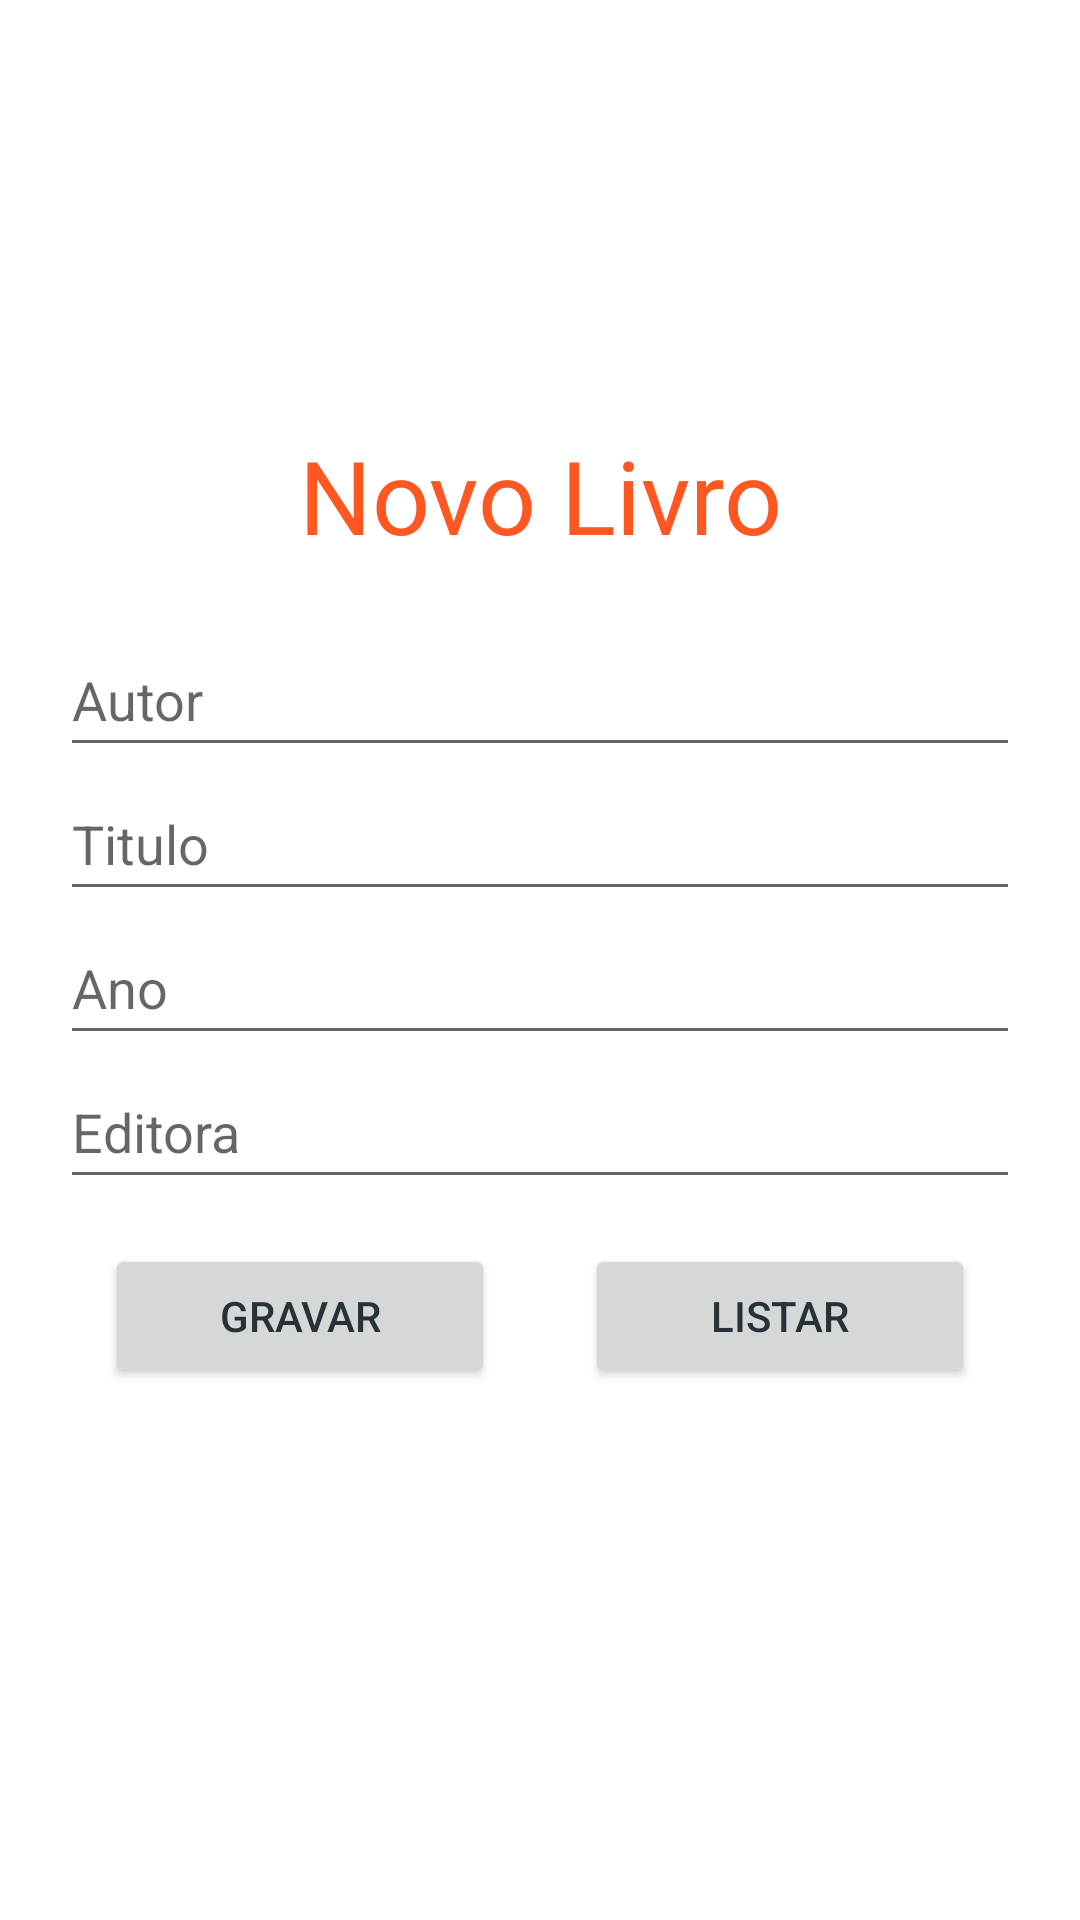

The Android layout XML behind this screen, and the referenced resources:
<!-- AndroidManifest.xml: application theme Theme.Teste1_EzequielGuazaiJunior -->
<!-- res/layout/activity_main.xml -->
<?xml version="1.0" encoding="utf-8"?>
<LinearLayout xmlns:android="http://schemas.android.com/apk/res/android"
    xmlns:app="http://schemas.android.com/apk/res-auto"
    xmlns:tools="http://schemas.android.com/tools"
    android:layout_width="match_parent"
    android:layout_height="match_parent"
    android:gravity="center"
    android:orientation="vertical"
    tools:context=".MainActivity">

    <TextView
        android:id="@+id/textView2"
        android:layout_width="match_parent"
        android:layout_height="wrap_content"
        android:gravity="center"
        android:text="Novo Livro"
        android:textColor="#FF5722"
        android:textSize="34sp" />

    <LinearLayout
        android:layout_width="match_parent"
        android:layout_height="wrap_content"
        android:layout_margin="20dp"
        android:orientation="vertical"
        tools:ignore="UselessParent">

        <EditText
            android:id="@+id/autorEd"
            android:layout_width="match_parent"
            android:layout_height="wrap_content"
            android:layout_gravity="center"
            android:autofillHints=""
            android:ems="10"
            android:hint="@string/autor"
            android:inputType="textPersonName"
            android:minHeight="48dp"
            tools:ignore="VisualLintTextFieldSize" />

        <EditText
            android:id="@+id/tituloEd"
            android:layout_width="match_parent"
            android:layout_height="wrap_content"
            android:layout_gravity="center"
            android:autofillHints=""
            android:ems="10"
            android:hint="@string/titulo"
            android:inputType="textPersonName"
            android:minHeight="48dp"
            tools:ignore="VisualLintTextFieldSize" />

        <EditText
            android:id="@+id/anoEd"
            android:layout_width="match_parent"
            android:layout_height="wrap_content"
            android:layout_gravity="center"
            android:autofillHints=""
            android:ems="10"
            android:hint="@string/ano"
            android:inputType="number"
            android:minHeight="48dp"
            tools:ignore="VisualLintTextFieldSize" />

        <EditText
            android:id="@+id/editoraEd"
            android:layout_width="match_parent"
            android:layout_height="wrap_content"
            android:layout_gravity="center"
            android:autofillHints=""
            android:ems="10"
            android:hint="@string/editora"
            android:inputType="textPersonName"
            android:minHeight="48dp"
            tools:ignore="VisualLintTextFieldSize" />

        <LinearLayout
            android:layout_width="match_parent"
            android:layout_height="wrap_content"
            android:layout_gravity="center"
            android:orientation="horizontal">

            <Button
                android:id="@+id/gravarBtn"
                android:layout_width="wrap_content"
                android:layout_height="wrap_content"
                android:layout_gravity="center"
                android:layout_margin="15dp"
                android:layout_weight="1"
                android:text="@string/gravar"
                android:textColor="#263238"
                tools:ignore="VisualLintButtonSize"
                tools:textColor="#FFFFFF" />

            <Button
                android:id="@+id/listarBtn"
                android:layout_width="wrap_content"
                android:layout_height="wrap_content"
                android:layout_gravity="center"
                android:layout_margin="15dp"
                android:layout_weight="1"
                android:text="@string/listar"
                android:textColor="#263238"
                tools:ignore="VisualLintButtonSize"
                tools:textColor="#FFFFFF" />
        </LinearLayout>

    </LinearLayout>

</LinearLayout>
<!-- resources referenced by this layout -->
<resources>
  <string name="ano">Ano</string>
  <string name="autor">Autor</string>
  <string name="editora">Editora</string>
  <string name="gravar">Gravar</string>
  <string name="listar">Listar</string>
  <string name="titulo">Titulo</string>
  <style name="Theme.Teste1_EzequielGuazaiJunior" parent="Theme.MaterialComponents.DayNight.DarkActionBar">
          
          <item name="colorPrimary">@color/purple_500</item>
          <item name="colorPrimaryVariant">@color/purple_700</item>
          <item name="colorOnPrimary">@color/white</item>
          
          <item name="colorSecondary">@color/teal_200</item>
          <item name="colorSecondaryVariant">@color/teal_700</item>
          <item name="colorOnSecondary">@color/black</item>
          
          <item name="android:statusBarColor">?attr/colorPrimaryVariant</item>
          
      </style>
  <color name="purple_500">#FB6E41</color>
  <color name="purple_700">#FF5722</color>
  <color name="white">#FFFFFFFF</color>
  <color name="teal_200">#FF03DAC5</color>
  <color name="teal_700">#FF018786</color>
  <color name="black">#FF000000</color>
</resources>
